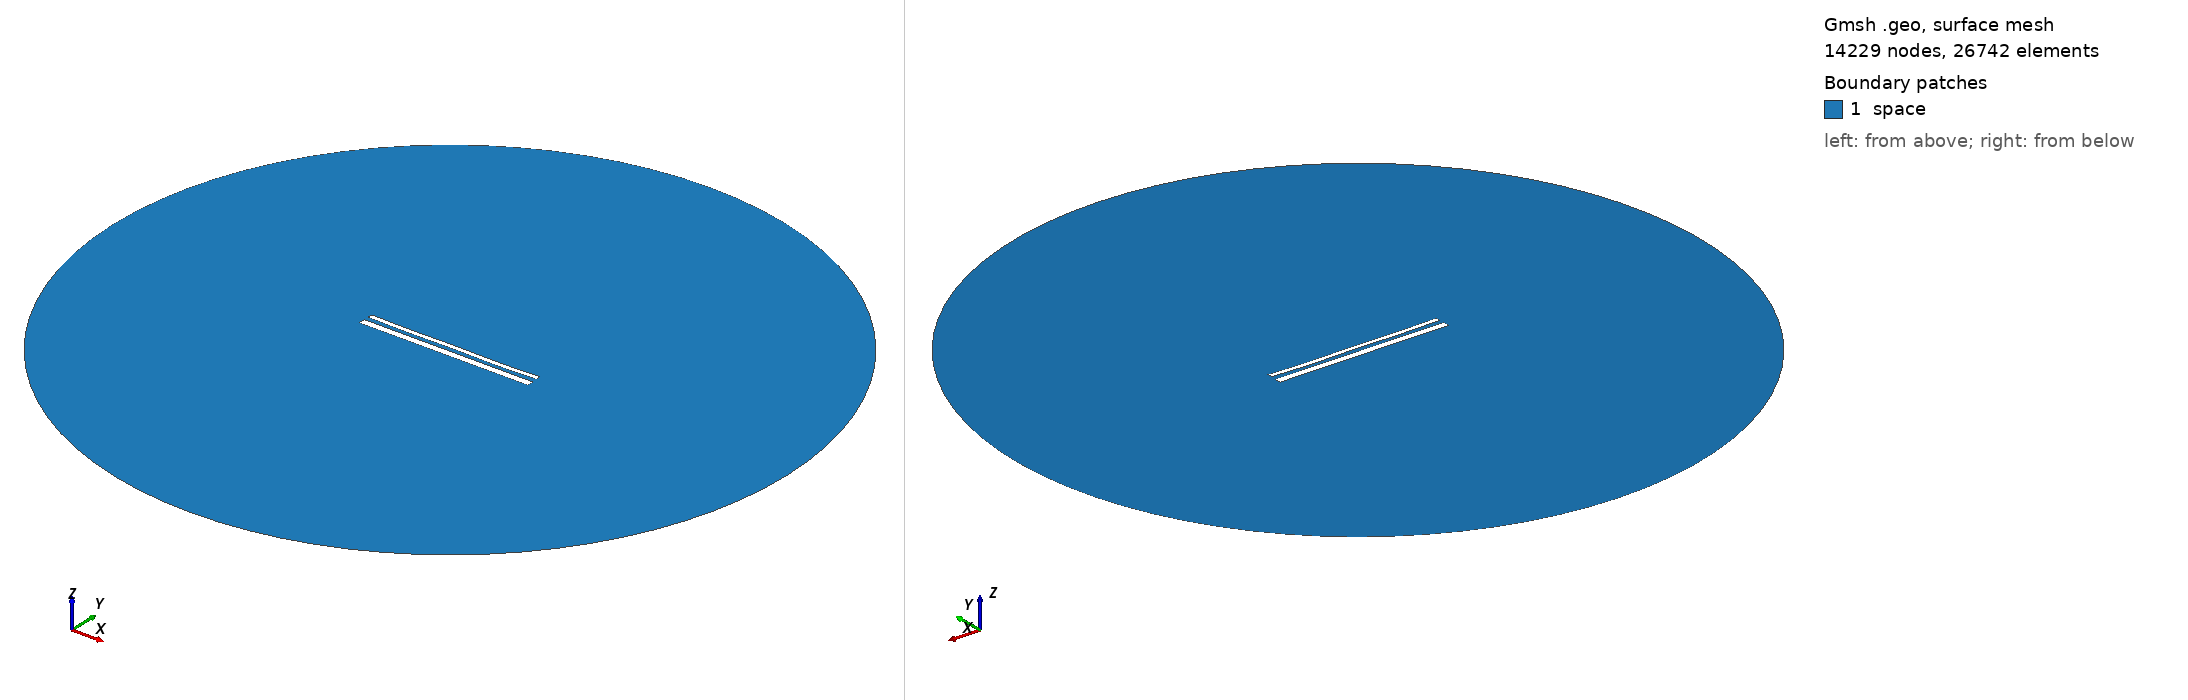

Gmsh geometry script, surface-meshed: 14229 nodes, 26742 surface elements. Boundary patches (legend numbers): 1 space. Left view from above one corner, right view from below the opposite corner. Legend entries are the model's physical surfaces. The drawing asked Gmsh for element sizes between 1% and 20% of the model's largest extent; the script's own settings can give other sizes.

=== 15011.geo (drawn) ===
//---------------------------------------
// Geometry kernel
//---------------------------------------

SetFactory("OpenCASCADE");



//---------------------------------------
// Parameters of the geometry
//---------------------------------------

// Overetch of the upper plate
overetch = 0.5;

// Distance between the plates
distance = 2.5;

// Discretization over the x axis (for the deformation)
nx = 50; 

// Length of the plate
L = 100 - overetch; 

// Number of modes
n = 4; 

// 1st mode coefficient
coeff(1) = -0.15;
beta(1) = 0.596864 * 3.1415926535 / L;

// 2nd mode coefficient
coeff(2) = -0.15;
beta(2) = 1.49418 * 3.1415926535 / L;

// 3rd mode coefficient
coeff(3) = 0.0;
beta(3) = 2.50025 * 3.1415926535 / L;

// 4th mode coefficient
coeff(4) = -0.15;
beta(4) = 3.49999 * 3.1415926535 / L;



//---------------------------------------
// Upper plate (deformed rectangle)
//---------------------------------------

// Coordiantes of the upper plate
xmin = -50;
xmax = 50 - overetch;

// Height of the upper plate
yheight = 4 - 2 * overetch;

// Indexes of the points
UpperID[] = {};
LowerID[] = {};
LeftID[] = {};
RightID[] = {};

// Point index
p = 1;

// Horizontal edges
For i In {1:nx}
    x = xmin + (i-1)*(xmax - xmin)/(nx-1);

    y_bottom = distance / 2 + overetch;
    For j In {1:n}
        C = (Cosh(beta(j)*L) + Cos(beta(j)*L)) / (Sinh(beta(j)*L) + Sin(beta(j)*L));
        y_bottom  = y_bottom + coeff(j) * (Cosh(beta(j)*(x+50)) - Cos(beta(j)*(x+50)) - C * (Sinh(beta(j)*(x+50)) - Sin(beta(j)*(x+50))));
    EndFor

    y_top = y_bottom + yheight;

    Point(p) = {x, y_top, 0, 1.0};
    UpperID[i] = p;
    p = p + 1;

    Point(p) = {x, y_bottom, 0, 1.0};
    LowerID[i] = p;
    p = p + 1;
EndFor

// Create point lists
UpperPts[] = {}; LowerPts[] = {};
For i In {1:nx}
  UpperPts[] += {UpperID[i]};
  LowerPts[] += {LowerID[i]};
EndFor

// Build splines
Spline(1) = {UpperPts[]};
Spline(2) = {LowerPts[]};
Line(3) = {LowerPts[nx-1], UpperPts[nx-1]};
Line(4) = {LowerPts[0], UpperPts[0]};

// Build the plane surface
Curve Loop(1) = {2, 3, -1, -4};
Plane Surface(1) = {1};



//---------------------------------------
// Lower plate (rectangle)
//---------------------------------------

// Vertices
Point(1001) = {-50, -1, 0, 1.0};
Point(1002) = { 50, -1, 0, 1.0};
Point(1003) = { 50,  -5, 0, 1.0};
Point(1004) = {-50,  -5, 0, 1.0};

// Edges
Line(5) = {1001, 1002};
Line(6) = {1002, 1003};
Line(7) = {1003, 1004};
Line(8) = {1004, 1001};

// Plane surface
Line Loop(2) = {5, 6, 7, 8};
Plane Surface(2) = {2}; 



//---------------------------------------
// Outer (fictious) boundary
//---------------------------------------

// Points
Point(1005) = {0, 0, 0};       // Center
Point(1006) = {200, 0, 0};     // Start point
Point(1007) = {0, 200, 0};     // 90 degrees
Point(1008) = {-200, 0, 0};    // 180 degrees
Point(1009) = {0, -200, 0};    // 270 degrees

// Circle arcs (each needs start, center, end)
Circle(9) = {1006, 1005, 1007};
Circle(10) = {1007, 1005, 1008};
Circle(11) = {1008, 1005, 1009};
Circle(12) = {1009, 1005, 1006};

// Plane surface for the entire domain
Curve Loop(3) = {9, 10, 11, 12};
Surface(3) = {3};

// Subtract the plates from the whole domain to obtain the actual domain where we want to solve the equations
BooleanDifference{ Surface{3}; Delete; }{ Surface{1}; Surface{2}; Delete; }




//---------------------------------------
// Transfinite Lines/Curves
//---------------------------------------

// Set the number of points on the boundaries
r = 7;

// Plates
Transfinite Curve {1, 2} = 50*r Using Progression 1;
Transfinite Curve {3, 4} = 2*r Using Progression 1;
Transfinite Line {5, 7} = 50*r Using Progression 1;
Transfinite Line {6, 8} = 2*r Using Progression 1;

// Outer boundary
Transfinite Line {9, 10, 11, 12} = 20 Using Progression 1;



//---------------------------------------
// Physical groups
//---------------------------------------                

// Physical curves (boundaries)
Physical Line("force_segment", 10) = {2};
Physical Line("upper_plate", 11) = {1, 3, 4};
Physical Line("lower_plate", 12) = {5, 6, 7, 8};
Physical Line("boundary", 20) = {9, 10, 11, 12};

// Physical Surfaces
Physical Surface("space", 30) = {3};



//---------------------------------------
// 6. Generate the Mesh
//---------------------------------------

// 2D mesh generation
Mesh 2;
